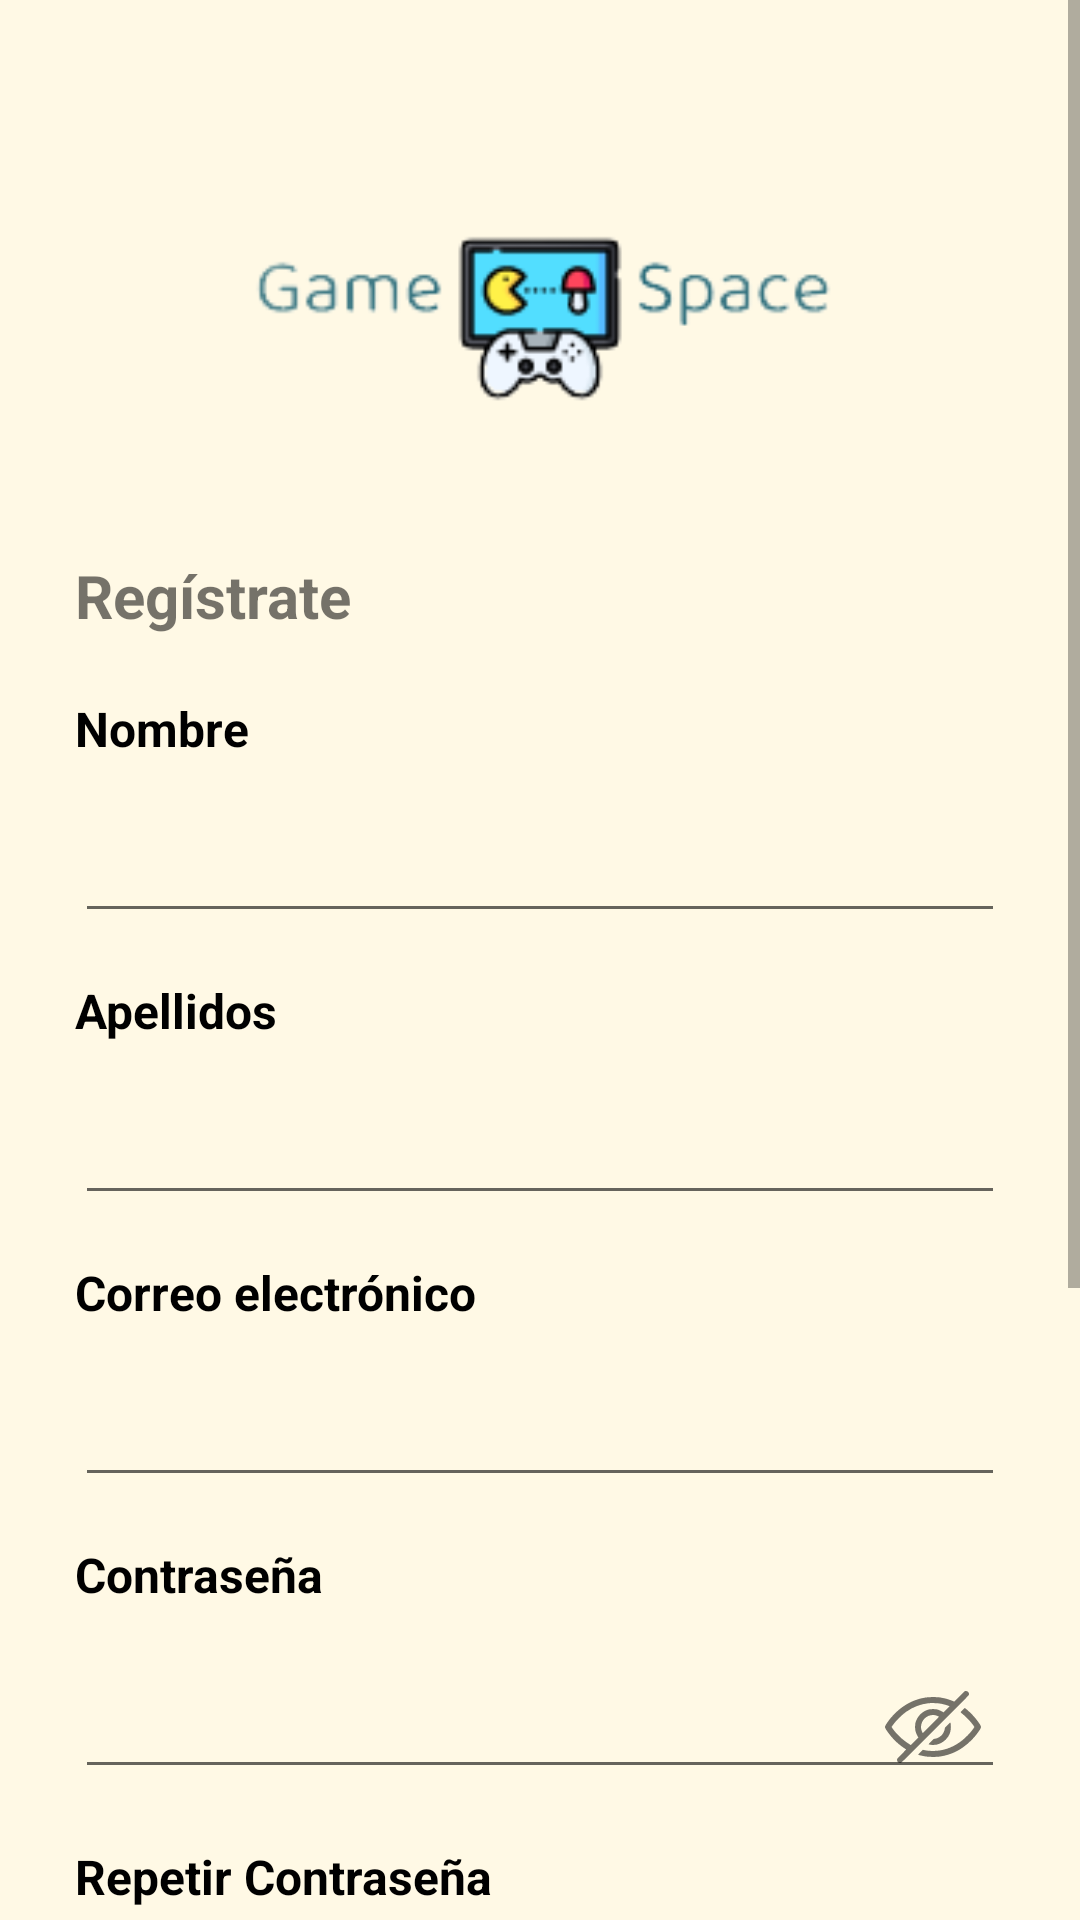

This screen was rendered from an Android layout file. Write that file and the resources it references.
<!-- AndroidManifest.xml: application theme Theme.GameSpace -->
<!-- res/layout/activity_registro.xml -->
<?xml version="1.0" encoding="utf-8"?>
<androidx.constraintlayout.widget.ConstraintLayout xmlns:android="http://schemas.android.com/apk/res/android"
    xmlns:app="http://schemas.android.com/apk/res-auto"
    xmlns:tools="http://schemas.android.com/tools"
    android:layout_width="match_parent"
    android:layout_height="match_parent"
    android:background="@color/background"
    tools:context=".Activitys.Registro">

    <ScrollView
        android:layout_width="match_parent"
        android:layout_height="match_parent"
        app:layout_constraintStart_toStartOf="parent"
        app:layout_constraintTop_toTopOf="parent"
        tools:ignore="SpeakableTextPresentCheck">

        <androidx.constraintlayout.widget.ConstraintLayout
            android:layout_width="match_parent"
            android:layout_height="wrap_content"
            android:padding="@dimen/default_margin">


            <ImageView
                android:id="@+id/imageView"
                android:layout_width="@dimen/logo_width"
                android:layout_height="@dimen/logo_height"
                android:layout_marginTop="@dimen/marginTop"
                android:contentDescription="@string/logo_principal_de_la_aplicacion"
                android:src="@drawable/logo2"
                app:layout_constraintEnd_toEndOf="parent"
                app:layout_constraintStart_toStartOf="parent"
                app:layout_constraintTop_toTopOf="parent" />

            <TextView
                android:id="@+id/txt_registrate"
                android:layout_width="wrap_content"
                android:layout_height="wrap_content"
                android:layout_marginTop="@dimen/marginTopB"
                android:text="@string/registrate"
                android:textSize="@dimen/size_title"
                android:textStyle="bold"
                app:layout_constraintStart_toStartOf="parent"
                app:layout_constraintTop_toBottomOf="@+id/imageView" />

            <TextView
                android:id="@+id/txt_nombre"
                android:layout_width="wrap_content"
                android:layout_height="wrap_content"
                android:layout_marginTop="@dimen/marginTop"
                android:text="@string/nombre"
                android:textColor="@color/black"
                android:textSize="@dimen/size_title3"
                android:textStyle="bold"
                app:layout_constraintStart_toStartOf="parent"
                app:layout_constraintTop_toBottomOf="@+id/txt_registrate" />

            <com.google.android.material.textfield.TextInputLayout
                android:id="@+id/txt_input_nombre"
                android:layout_width="match_parent"
                android:layout_height="wrap_content"
                android:layout_marginTop="@dimen/MarginTopSmall"
                app:layout_constraintStart_toStartOf="parent"
                app:layout_constraintTop_toBottomOf="@+id/txt_nombre">

                <com.google.android.material.textfield.TextInputEditText
                    android:id="@+id/txt_input_edit_nombre"
                    android:layout_width="match_parent"
                    android:layout_height="wrap_content"
                    tools:ignore="SpeakableTextPresentCheck" />

            </com.google.android.material.textfield.TextInputLayout>

            <TextView
                android:id="@+id/txt_apellidos"
                android:layout_width="wrap_content"
                android:layout_height="wrap_content"
                android:layout_marginTop="@dimen/MarginTopS"
                android:text="@string/apellidos"
                android:textColor="@color/black"
                android:textSize="@dimen/size_title3"
                android:textStyle="bold"
                app:layout_constraintStart_toStartOf="parent"
                app:layout_constraintTop_toBottomOf="@+id/txt_input_nombre" />

            <com.google.android.material.textfield.TextInputLayout
                android:id="@+id/txt_input_apellidos"
                android:layout_width="match_parent"
                android:layout_height="wrap_content"
                android:layout_marginTop="@dimen/MarginTopSmall"
                app:layout_constraintStart_toStartOf="parent"
                app:layout_constraintTop_toBottomOf="@+id/txt_apellidos">

                <com.google.android.material.textfield.TextInputEditText
                    android:id="@+id/txt_input_edit_apellidos"
                    android:layout_width="match_parent"
                    android:layout_height="wrap_content"
                    tools:ignore="SpeakableTextPresentCheck" />
            </com.google.android.material.textfield.TextInputLayout>

            <TextView
                android:id="@+id/txt_correo_registro"
                android:layout_width="wrap_content"
                android:layout_height="wrap_content"
                android:layout_marginTop="@dimen/MarginTopS"
                android:text="@string/correo_electronico"
                android:textColor="@color/black"
                android:textSize="@dimen/size_title3"
                android:textStyle="bold"
                app:layout_constraintStart_toStartOf="parent"
                app:layout_constraintTop_toBottomOf="@+id/txt_input_apellidos" />

            <com.google.android.material.textfield.TextInputLayout
                android:id="@+id/txt_input_correo_registro"
                android:layout_width="match_parent"
                android:layout_height="wrap_content"
                android:layout_marginTop="@dimen/MarginTopSmall"
                app:layout_constraintStart_toStartOf="parent"
                app:layout_constraintTop_toBottomOf="@+id/txt_correo_registro">

                <com.google.android.material.textfield.TextInputEditText
                    android:id="@+id/txt_input_edit_correo_registro"
                    android:layout_width="match_parent"
                    android:layout_height="wrap_content"
                    tools:ignore="SpeakableTextPresentCheck" />
            </com.google.android.material.textfield.TextInputLayout>

            <TextView
                android:id="@+id/txt_contrasena_registro"
                android:layout_width="wrap_content"
                android:layout_height="wrap_content"
                android:layout_marginTop="@dimen/MarginTopS"
                android:text="@string/contrasena"
                android:textColor="@color/black"
                android:textSize="@dimen/size_title3"
                android:textStyle="bold"
                app:layout_constraintStart_toStartOf="parent"
                app:layout_constraintTop_toBottomOf="@+id/txt_input_correo_registro" />

            <com.google.android.material.textfield.TextInputLayout
                android:id="@+id/txt_input_contrasena_registro"
                android:layout_width="match_parent"
                android:layout_height="wrap_content"
                android:layout_marginTop="@dimen/MarginTopSmall"
                app:endIconDrawable="@drawable/password_toogle"
                app:endIconMode="password_toggle"
                app:layout_constraintStart_toStartOf="parent"
                app:layout_constraintTop_toBottomOf="@+id/txt_contrasena_registro">

                <com.google.android.material.textfield.TextInputEditText
                    android:id="@+id/txt_input_edit_contrasena_registro"
                    android:layout_width="match_parent"
                    android:layout_height="wrap_content"
                    android:inputType="textPassword"
                    tools:ignore="SpeakableTextPresentCheck" />
            </com.google.android.material.textfield.TextInputLayout>

            <TextView
                android:id="@+id/txt_repetir_contrasena"
                android:layout_width="wrap_content"
                android:layout_height="wrap_content"
                android:layout_marginTop="@dimen/MarginTopS"
                android:text="@string/repetir_contrasena"
                android:textColor="@color/black"
                android:textSize="@dimen/size_title3"
                android:textStyle="bold"
                app:layout_constraintStart_toStartOf="parent"
                app:layout_constraintTop_toBottomOf="@+id/txt_input_contrasena_registro" />

            <com.google.android.material.textfield.TextInputLayout
                android:id="@+id/txt_input_repetir_contrasena"
                android:layout_width="match_parent"
                android:layout_height="wrap_content"
                android:layout_marginTop="@dimen/MarginTopSmall"
                app:endIconDrawable="@drawable/password_toogle"
                app:endIconMode="password_toggle"
                app:layout_constraintStart_toStartOf="parent"
                app:layout_constraintTop_toBottomOf="@+id/txt_repetir_contrasena">

                <com.google.android.material.textfield.TextInputEditText
                    android:id="@+id/txt_input_edit_repetir_contrasena"
                    android:layout_width="match_parent"
                    android:layout_height="wrap_content"
                    android:inputType="textPassword"
                    tools:ignore="SpeakableTextPresentCheck" />
            </com.google.android.material.textfield.TextInputLayout>

            <CheckBox
                android:id="@+id/chbox_acepta_terminos"
                android:layout_width="wrap_content"
                android:layout_height="wrap_content"
                android:layout_marginTop="@dimen/MarginTopS"
                android:text="@string/termino_de_servicio_politica_de_privacidad"
                android:textSize="@dimen/size_title4"
                app:layout_constraintStart_toStartOf="parent"
                app:layout_constraintTop_toBottomOf="@+id/txt_input_repetir_contrasena" />

            <Button
                android:id="@+id/btn_crea_cuenta"
                android:layout_width="@dimen/btn_width"
                android:layout_height="@dimen/btn_height"
                android:layout_marginTop="@dimen/marginTopB"
                android:text="@string/crear_cuenta"
                android:textSize="@dimen/size_title2"
                app:layout_constraintEnd_toEndOf="parent"
                app:layout_constraintStart_toStartOf="parent"
                app:layout_constraintTop_toBottomOf="@+id/chbox_acepta_terminos"
                tools:ignore="TextContrastCheck" />

            <TextView
                android:id="@+id/txt_inicia_sesion_registro"
                android:layout_width="148dp"
                android:layout_height="61dp"
                android:layout_marginTop="@dimen/MarginTopS"
                android:gravity="center"
                android:text="@string/ya_tienes_cuenta_inicia_sesion"
                android:textAlignment="center"
                android:textSize="@dimen/size_title3"
                app:flow_horizontalAlign="center"
                app:layout_constraintEnd_toEndOf="parent"
                app:layout_constraintStart_toStartOf="parent"
                app:layout_constraintTop_toBottomOf="@+id/btn_crea_cuenta" />
        </androidx.constraintlayout.widget.ConstraintLayout>
    </ScrollView>
</androidx.constraintlayout.widget.ConstraintLayout>
<!-- resources referenced by this layout -->
<resources>
  <color name="background">#fff9e5</color>
  <color name="black">#FF000000</color>
  <dimen name="MarginTopS">15dp</dimen>
  <dimen name="MarginTopSmall">5dp</dimen>
  <dimen name="btn_height">60dp</dimen>
  <dimen name="btn_width">195dp</dimen>
  <dimen name="default_margin">25dp</dimen>
  <dimen name="logo_height">110dp</dimen>
  <dimen name="logo_width">210dp</dimen>
  <dimen name="marginTop">20dp</dimen>
  <dimen name="marginTopB">30dp</dimen>
  <dimen name="size_title">20sp</dimen>
  <dimen name="size_title2">18sp</dimen>
  <dimen name="size_title3">16sp</dimen>
  <dimen name="size_title4">14sp</dimen>
  <!-- drawable password_toogle (drawable-v24) -->
  <?xml version="1.0" encoding="utf-8"?>
  <selector xmlns:android="http://schemas.android.com/apk/res/android">
      <item android:drawable="@drawable/eye_hide"
          android:state_checked="false"/>
      <item android:drawable="@drawable/eye_show"
          android:state_checked="true"/>
  </selector>
  <string name="apellidos">Apellidos</string>
  <string name="contrasena">Contraseña</string>
  <string name="correo_electronico">Correo electrónico</string>
  <string name="crear_cuenta">Crear Cuenta</string>
  <string name="logo_principal_de_la_aplicacion">Logo principal de la aplicación</string>
  <string name="nombre">Nombre</string>
  <string name="registrate">Regístrate</string>
  <string name="repetir_contrasena">Repetir Contraseña</string>
  <string name="termino_de_servicio_politica_de_privacidad">Acepto los Términos de Servicio y la Política de Privacidad</string>
  <string name="ya_tienes_cuenta_inicia_sesion">¿Ya tienes cuenta? <b>Inicia Sesión</b></string>
  <style name="Theme.GameSpace" parent="Theme.MaterialComponents.DayNight.DarkActionBar">
          
          <item name="colorPrimary">@color/blue</item>
          <item name="colorPrimaryVariant">@color/blue_dark</item>
          <item name="colorOnPrimary">@color/white</item>
          
          <item name="colorSecondary">@color/purple</item>
          <item name="colorSecondaryVariant">@color/purple_dark</item>
          <item name="colorOnSecondary">@color/black</item>
          
          <item name="android:statusBarColor">?attr/colorPrimaryVariant</item>
          
  
          
          <item name="materialButtonStyle">@style/boton</item>
  
          
          <item name="textInputStyle">@style/TextInput</item>
  
          
          <item name="spinnerStyle">@style/Spinner</item>
  
          
          <item name="searchViewStyle">@style/SearchView</item>
  
          
          <item name="alertDialogTheme">@style/alertDialog</item>
  
      </style>
  <color name="blue">#54bab9</color>
  <color name="blue_dark">#118a89</color>
  <color name="white">#FFFFFFFF</color>
  <color name="purple">#ba6b84</color>
  <color name="purple_dark">#883e57</color>
  <style name="boton" parent="Widget.MaterialComponents.Button">
          <item name="android:backgroundTint">@color/blue_dark</item>
          <item name="android:textColor">@color/white</item>
          <item name="android:layout_width">@dimen/btn_width</item>
          <item name="android:layout_height">@dimen/btn_height</item>
      </style>
</resources>
